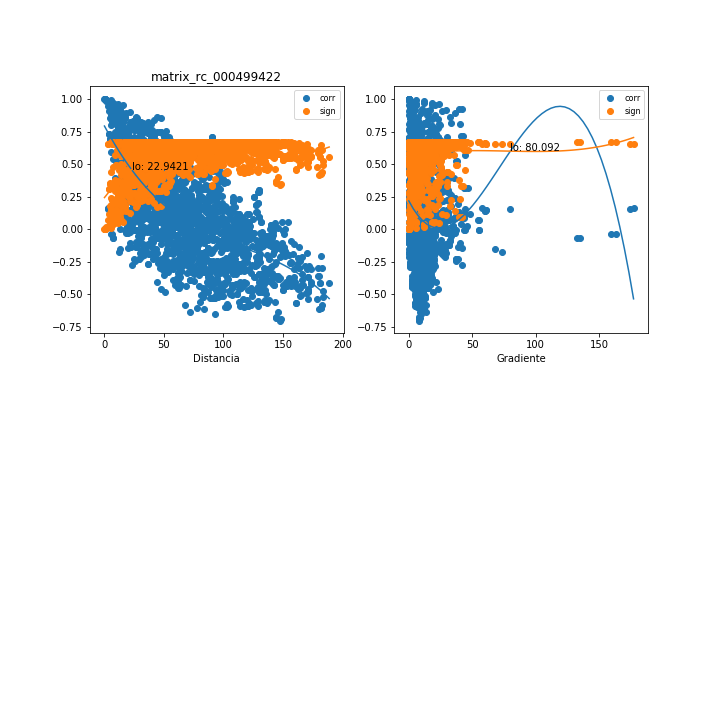

Source data for this figure (header and first rows):
, mx_co, mx_di, mx_gr, mx_si
0, 0.05649, 24.59, 12.5, 0.6723
1, 0.1658, 6.271, 57.55, 0.6559
2, 0.00406, 13.51, 26.85, 0.6745
3, 0.06953, 38.19, 6.555, 0.6712
4, -0.01305, 52, 4.19, 0.6744
5, 0.2176, 61.49, 1.144, 0.6425
6, 0.2092, 65.03, 2.613, 0.645
7, 0.2101, 65.08, 2.612, 0.6447
8, 0.2299, 93.54, 2.139, 0.6388
9, 0.05423, 77.16, 6.181, 0.6725
10, 0.2541, 53.35, 0.06497, 0.6309
11, 0.2463, 53.81, 0.06441, 0.6336
12, 0.209, 52.39, 1.341, 0.645
13, 0.2061, 52.72, 1.333, 0.6458
14, 0.2046, 52.39, 1.64, 0.6463
15, 0.08544, 55.98, 4.343, 0.6696
16, 0.2138, 57.67, 0.2822, 0.6437
17, 0.1829, 60.74, 0.442, 0.6519
18, 0.06358, 66.65, 2.321, 0.6718
19, 0.06317, 65.98, 2.444, 0.6718
20, -0.03122, 71.61, 10.51, 0.6738
21, 0.0569, 61.52, 3.389, 0.6723
22, -0.02924, 68.16, 9.629, 0.6739
23, -0.02169, 64.6, 4.988, 0.6742
24, -0.03033, 68.94, 9.52, 0.6739
25, 0.03569, 69.05, 4.841, 0.6736
26, 0.03648, 69.33, 4.821, 0.6736
27, 0.03029, 71.57, 3.854, 0.6739
28, 0.07744, 76.03, 3.858, 0.6704
29, 0.07998, 76.33, 3.844, 0.6702
30, -0.07803, 84.57, 7.645, 0.6704
31, 0.03042, 92.44, 1.953, 0.6739
32, -0.005505, 92.91, 2.594, 0.6745
33, 0.1003, 92.43, 0.6022, 0.6677
34, -0.1266, 94.27, 8.97, 0.6637
35, 0.1291, 104.9, 1.21, 0.6632
36, 0.138, 107.1, 1.463, 0.6616
37, -0.06464, 100.2, 6.971, 0.6717
38, -0.06927, 100.4, 6.953, 0.6712
39, -0.1275, 103.7, 6.826, 0.6635
40, -0.1487, 107.1, 9.939, 0.6596
41, -0.1289, 109.3, 10.33, 0.6633
42, 0.07582, 116.3, 4.822, 0.6706
43, 0.06565, 118.9, 4.514, 0.6716
44, 0.06483, 119.1, 4.504, 0.6716
45, 0.07706, 124.4, 3.65, 0.6705
46, 0.09338, 129.9, 0.9551, 0.6686
47, 0.09237, 130.1, 0.9533, 0.6687
48, 0.03549, 139.7, 2.651, 0.6736
49, -0.1816, 152.9, 5.786, 0.6522
50, -0.1815, 170.3, 7.394, 0.6523
51, -0.2094, 181.7, 7.283, 0.6449
52, 0.08005, 20.12, 15.74, 0.6702
53, -0.06517, 30.51, 11.19, 0.6716
54, -0.02245, 56.14, 3.164, 0.6741
55, 0.07143, 85.88, 5.53, 0.671
56, 0.2431, 59.62, 3.129, 0.6346
57, -0.05852, 68.89, 3.631, 0.6722
58, 0.1031, 76.15, 1.933, 0.6673
59, 0.05266, 68.93, 3.038, 0.6726
... 2,218 more rows
